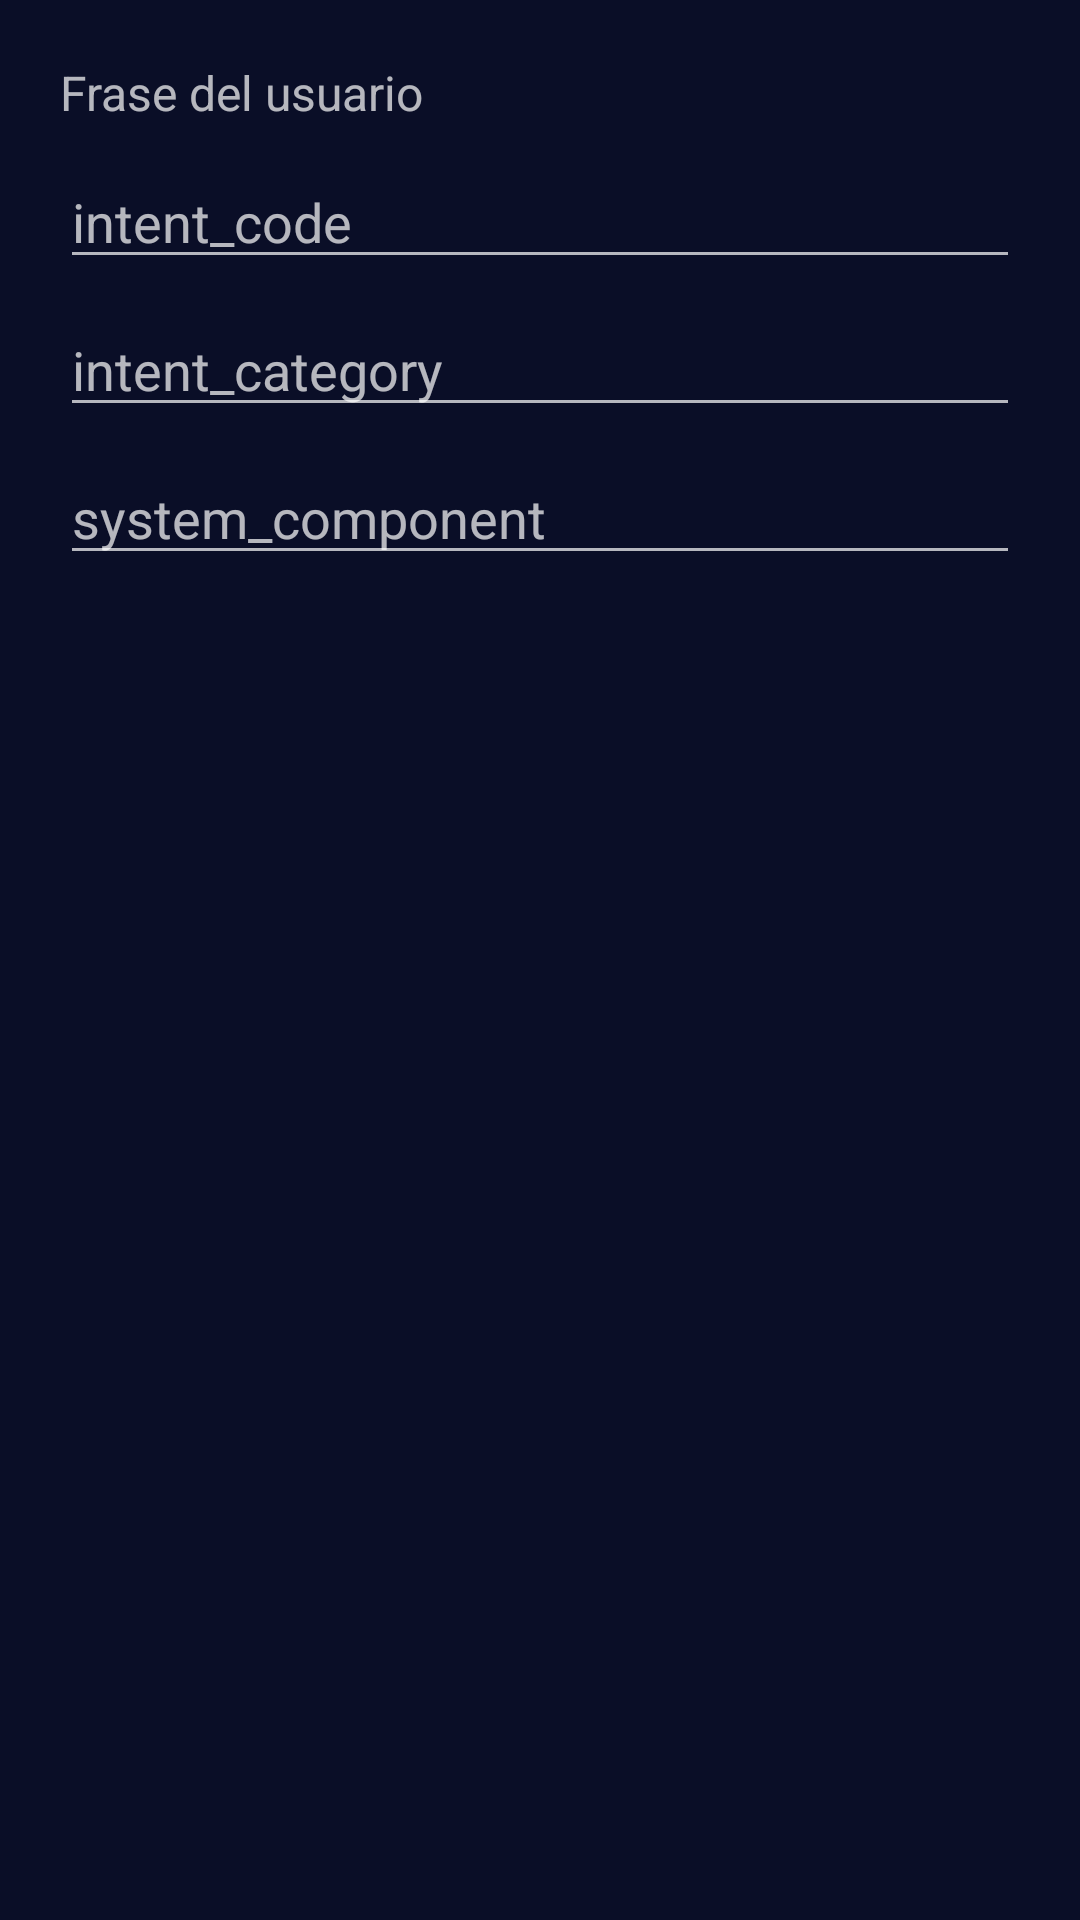

Here is an Android app screen rendered from its layout file. Give the layout XML and the strings, colors and styles it references.
<!-- AndroidManifest.xml: application theme Theme.NEXUS -->
<!-- res/layout/dialog_guardar_intent.xml -->
<?xml version="1.0" encoding="utf-8"?>
<LinearLayout xmlns:android="http://schemas.android.com/apk/res/android"
    android:layout_width="match_parent"
    android:orientation="vertical"
    android:padding="20dp"
    android:layout_height="wrap_content">

    <TextView
        android:id="@+id/txtPhrase"
        android:layout_width="match_parent"
        android:layout_height="wrap_content"
        android:text="Frase del usuario"
        android:textSize="16sp"
        android:paddingBottom="10dp"/>

    <EditText
        android:id="@+id/edtIntentCode"
        android:layout_width="match_parent"
        android:layout_height="wrap_content"
        android:hint="intent_code" />

    <EditText
        android:id="@+id/edtIntentCategory"
        android:layout_width="match_parent"
        android:layout_height="wrap_content"
        android:hint="intent_category"
        android:layout_marginTop="8dp"/>

    <EditText
        android:id="@+id/edtSystemComponent"
        android:layout_width="match_parent"
        android:layout_height="wrap_content"
        android:hint="system_component"
        android:layout_marginTop="8dp"/>

</LinearLayout>
<!-- resources referenced by this layout -->
<resources>
  <style name="Theme.NEXUS" parent="Theme.MaterialComponents.NoActionBar">
  
          
          <item name="colorPrimary">@color/primary_dark</item>
          <item name="colorPrimaryVariant">@color/primary_variant_dark</item>
          <item name="colorSecondary">@color/secondary_dark</item>
          <item name="colorSecondaryVariant">@color/primary_variant_dark</item>
  
          
          <item name="colorBackground">@color/background_dark</item>
          <item name="android:colorBackground">@color/background_dark</item>
          <item name="colorSurface">@color/surface_dark</item>
          <item name="colorSurfaceVariant">@color/surface_light_dark</item>
  
          
          <item name="colorTextPrimary">@color/text_primary_dark</item>
          <item name="colorTextSecondary">@color/text_secondary_dark</item>
          <item name="colorTextTertiary">@color/text_tertiary_dark</item>
          <item name="colorTextHint">@color/text_hint_dark</item>
          <item name="android:textColorPrimary">@color/text_primary_dark</item>
          <item name="android:textColorSecondary">@color/text_secondary_dark</item>
  
          
          <item name="colorAccentCyan">@color/accent_cyan_dark</item>
          <item name="colorAccentRed">@color/accent_red_dark</item>
          <item name="colorError">@color/accent_red_dark</item>
  
          
          <item name="colorOrbGlow">@color/orb_glow_dark</item>
          <item name="colorOrbCore">@color/orb_core_dark</item>
          <item name="colorOrbPulse">@color/orb_pulse_dark</item>
  
          
          <item name="colorStatusDot">@color/status_dot_dark</item>
  
          
          <item name="colorButtonOuter">@color/button_outer_dark</item>
          <item name="colorButtonInner">@color/button_inner_dark</item>
  
          
          <item name="android:statusBarColor">@color/background_dark</item>
          <item name="android:navigationBarColor">@color/background_dark</item>
  
          
          <item name="android:windowBackground">@color/background_dark</item>
  
      </style>
  <color name="primary_dark">#4DEEE9</color>
  <color name="primary_variant_dark">#35D4CB</color>
  <color name="secondary_dark">#FF6B6B</color>
  <color name="background_dark">#0A0E27</color>
  <color name="surface_dark">#1A1F3A</color>
  <color name="surface_light_dark">#1AFFFFFF</color>
  <color name="text_primary_dark">#FFFFFF</color>
  <color name="text_secondary_dark">#B3FFFFFF</color>
  <color name="text_tertiary_dark">#80FFFFFF</color>
  <color name="text_hint_dark">#99FFFFFF</color>
  <color name="accent_cyan_dark">#4DEEE9</color>
  <color name="accent_red_dark">#E53935</color>
  <color name="orb_glow_dark">#4DEEE9</color>
  <color name="orb_core_dark">#2DD4BF</color>
  <color name="orb_pulse_dark">#5EFFFF</color>
  <color name="status_dot_dark">#4DEEE9</color>
  <color name="button_outer_dark">#4D4DEEE9</color>
  <color name="button_inner_dark">#4DEEE9</color>
</resources>
